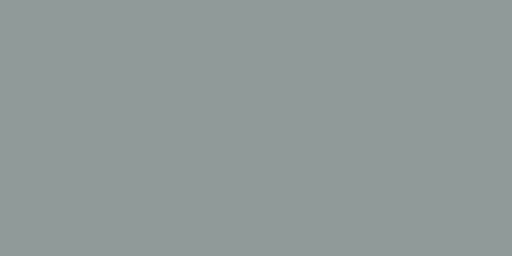
t = 0.00 s
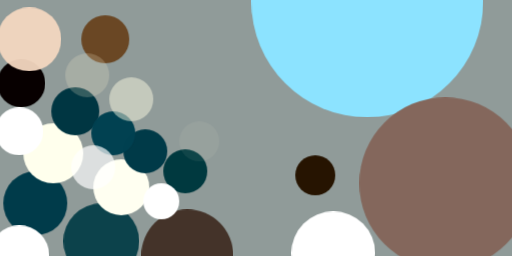
t = 2.99 s
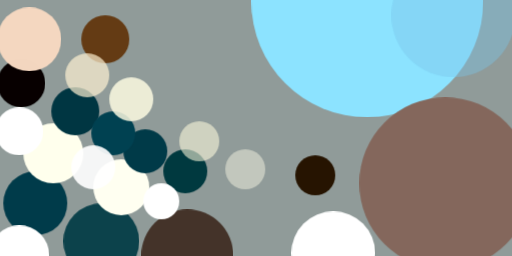
t = 3.12 s
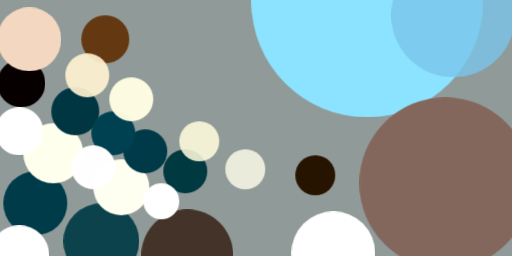
t = 3.24 s
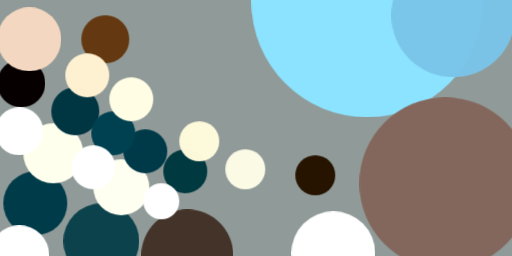
t = 3.37 s
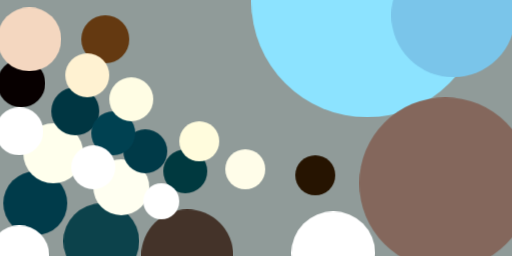
t = 3.49 s

The animated SVG that drew these frames (rendered in a browser with its animation timeline set to each time). Animation: 1 CSS @keyframes rule; one cycle of 3.49 s.

<svg xmlns="http://www.w3.org/2000/svg" viewBox="0 0 400 200"><style>@keyframes fadeIn{from{opacity: 0}to{opacity: 1}}g.animated&gt;*{opacity: 0;animation: fadeIn .5s forwards}</style><path fill="#909b99" d="M0 0h400v200H0z"/><g transform="translate(1 1) scale(1.5625)" class="animated"><ellipse fill="#8ce3ff" cx="183" rx="58" ry="58" style="animation-delay:0s"/><ellipse fill="#fff" cx="166" cy="126" rx="21" ry="21" style="animation-delay:.19s"/><ellipse fill="#84675c" cx="222" cy="91" rx="43" ry="43" style="animation-delay:.38s"/><ellipse fill="#070000" cx="10" cy="41" rx="12" ry="12" style="animation-delay:.56s"/><ellipse fill="#003b4a" cx="17" cy="101" rx="16" ry="16" style="animation-delay:.75s"/><ellipse fill="#ffffed" cx="26" cy="76" rx="15" ry="15" style="animation-delay:.93s"/><ellipse fill="#0c424b" cx="50" cy="120" rx="19" ry="19" style="animation-delay:1.1s"/><ellipse fill="#fffff1" cx="60" cy="93" rx="14" ry="14" style="animation-delay:1.28s"/><ellipse fill="#443329" cx="93" cy="127" rx="23" ry="23" style="animation-delay:1.45s"/><ellipse fill="#003642" cx="37" cy="55" rx="12" ry="12" style="animation-delay:1.61s"/><ellipse fill="#003a48" cx="72" cy="75" rx="11" ry="11" style="animation-delay:1.76s"/><ellipse fill="#fff" cx="9" cy="127" rx="15" ry="15" style="animation-delay:1.91s"/><ellipse fill="#261401" cx="157" cy="87" rx="10" ry="10" style="animation-delay:2.05s"/><ellipse fill="#fff" cx="9" cy="65" rx="12" ry="12" style="animation-delay:2.19s"/><ellipse fill="#00393f" cx="92" cy="85" rx="11" ry="11" style="animation-delay:2.31s"/><ellipse fill="#fff" cx="80" cy="100" rx="9" ry="9" style="animation-delay:2.43s"/><ellipse fill="#004151" cx="56" cy="66" rx="11" ry="11" style="animation-delay:2.53s"/><ellipse fill="#f4d7c0" cx="14" cy="19" rx="16" ry="16" style="animation-delay:2.63s"/><ellipse fill="#643911" cx="52" cy="19" rx="12" ry="12" style="animation-delay:2.71s"/><ellipse fill="#fff" cx="46" cy="83" rx="11" ry="11" style="animation-delay:2.79s"/><ellipse fill="#fffde4" cx="65" cy="49" rx="11" ry="11" style="animation-delay:2.85s"/><ellipse fill="#fff2d2" cx="43" cy="37" rx="11" ry="11" style="animation-delay:2.91s"/><ellipse fill="#fffcdd" cx="99" cy="70" rx="10" ry="10" style="animation-delay:2.95s"/><ellipse fill="#fffde9" cx="122" cy="84" rx="10" ry="10" style="animation-delay:2.98s"/><ellipse fill="#7ac5ea" cx="226" cy="7" rx="31" ry="31" style="animation-delay:2.99s"/></g></svg>
